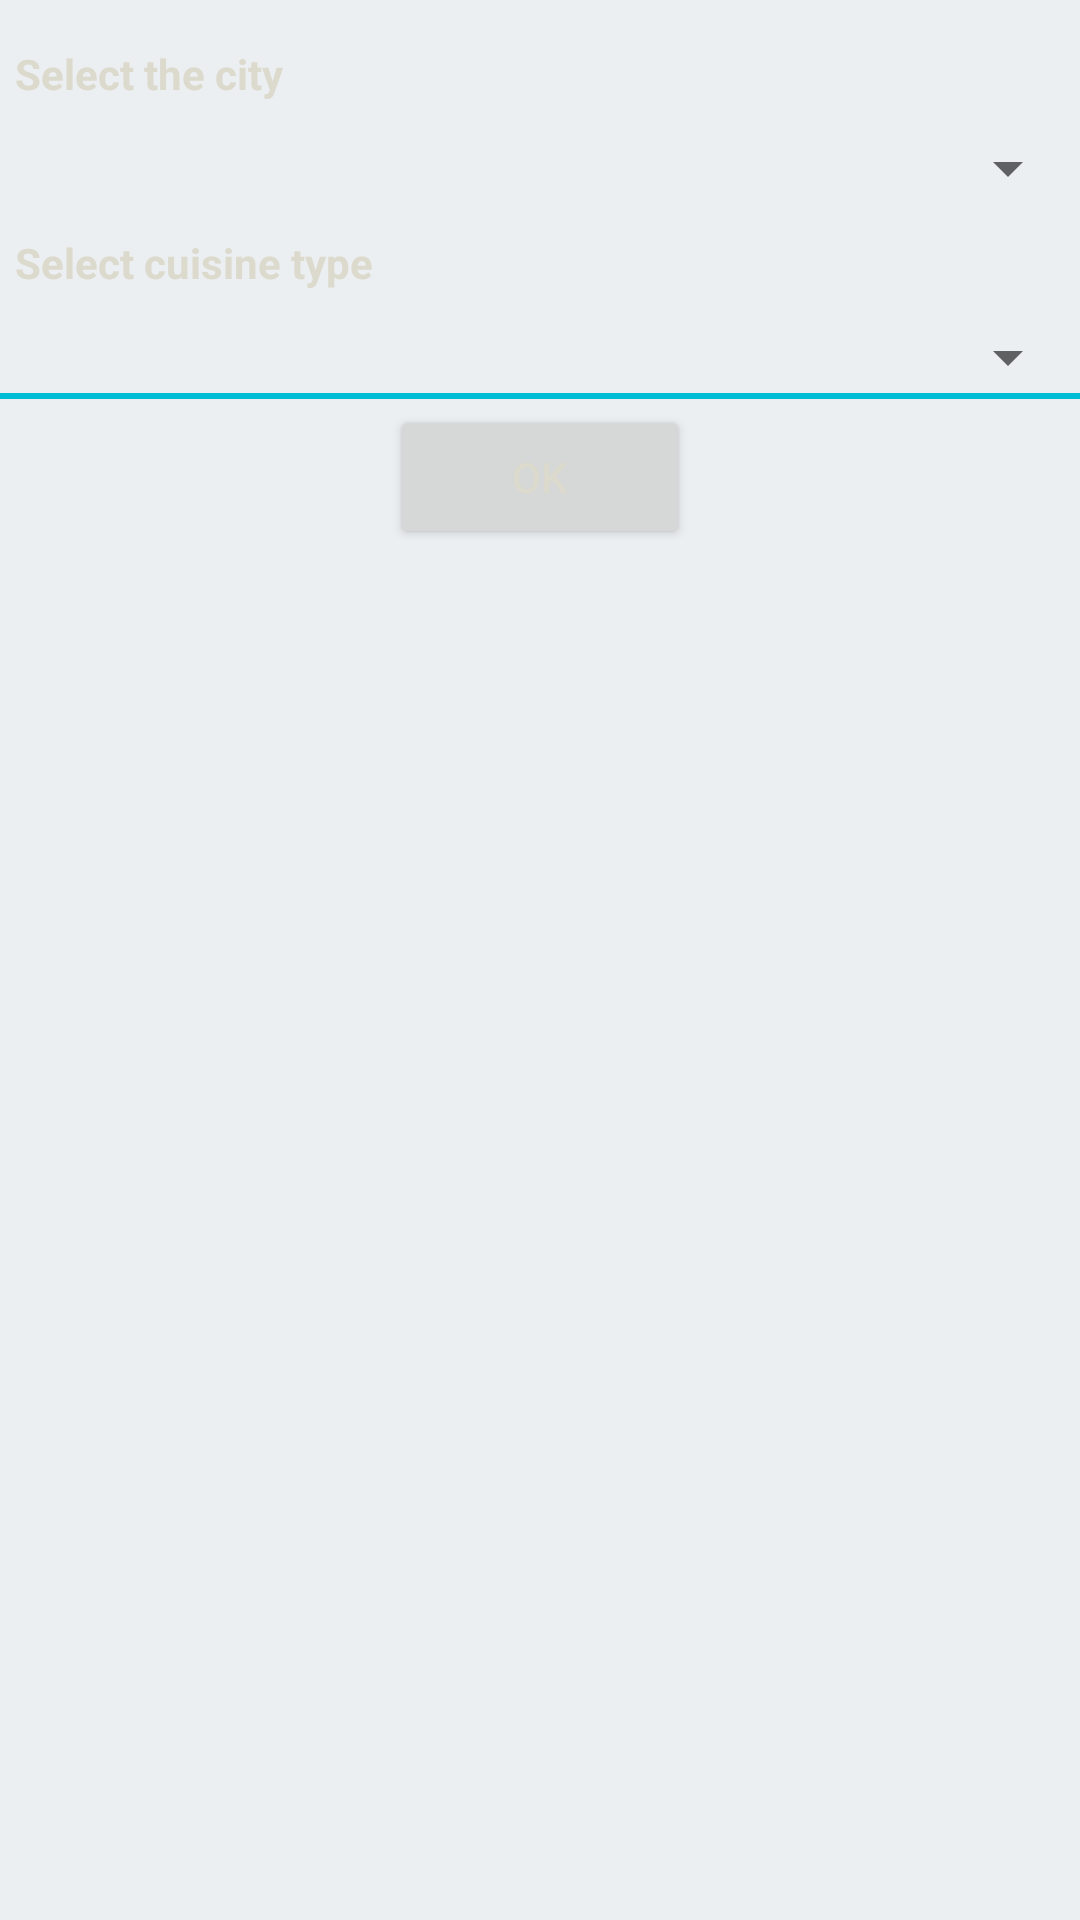

Reconstruct the res/layout file that produces this screen, plus the resources it refers to.
<!-- AndroidManifest.xml: application theme AppTheme -->
<!-- res/layout/dialog_filter.xml -->
<?xml version="1.0" encoding="utf-8"?>
<LinearLayout xmlns:android="http://schemas.android.com/apk/res/android"
    android:orientation="vertical"
    android:layout_width="300dp"
    android:layout_gravity="center"
    android:background="@color/bg"
    android:layout_height="200dp">
    <TextView
        android:layout_width="match_parent"
        android:layout_height="wrap_content"
        android:text="Select the city"
        android:textStyle="bold"
        android:layout_marginTop="10dp"
        android:padding="5dp"
        />
    <android.support.v7.widget.AppCompatSpinner
        android:layout_width="match_parent"
        android:layout_height="wrap_content"
        android:layout_marginTop="5dp"
        android:padding="5dp"
        android:id="@+id/city_spinner">

    </android.support.v7.widget.AppCompatSpinner>
    <TextView
        android:layout_width="match_parent"
        android:layout_height="wrap_content"
        android:text="Select cuisine type "
        android:layout_marginTop="5dp"
        android:textStyle="bold"
        android:padding="5dp"
        />
    <android.support.v7.widget.AppCompatSpinner
        android:layout_width="match_parent"
        android:layout_height="wrap_content"
        android:padding="5dp"
        android:layout_marginTop="5dp"
        android:id="@+id/type_spinner">

    </android.support.v7.widget.AppCompatSpinner>
    <View
        android:layout_width="match_parent"
        android:layout_height="2dp"
        android:background="#00BCD4"/>
    <Button
        android:layout_width="100dp"
        android:layout_height="wrap_content"
        android:id="@+id/button_ok"
        android:text="OK"
        android:layout_gravity="center"
        android:layout_marginTop="2dp"
        />
</LinearLayout>
<!-- resources referenced by this layout -->
<resources>
  <color name="bg">#ECEFF1</color>
  <style name="AppTheme" parent="Theme.AppCompat.Light.DarkActionBar">
          
          <item name="colorPrimary">@color/colorPrimary</item>
          <item name="android:textColor">@color/milk</item>
          <item name="colorPrimaryDark">@color/colorPrimaryDark</item>
          <item name="colorAccent">@color/colorAccent</item>
      </style>
  <color name="colorPrimary">#cb202d</color>
  <color name="milk">#dcd9cd</color>
  <color name="colorPrimaryDark">#D50000</color>
  <color name="colorAccent">#009688</color>
</resources>
